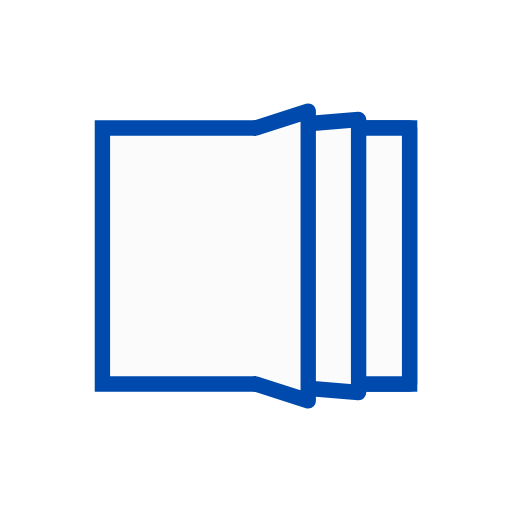
t = 0.00 s
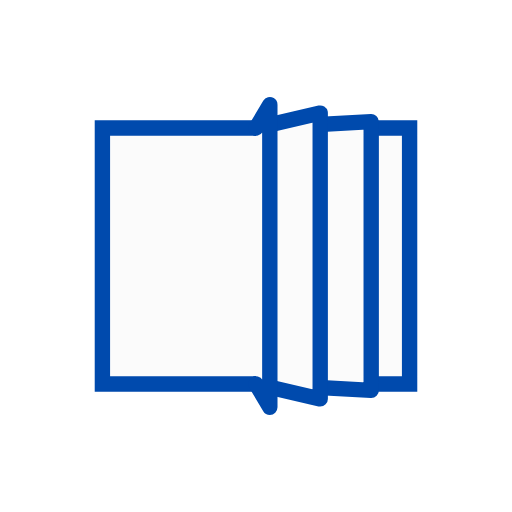
t = 0.13 s
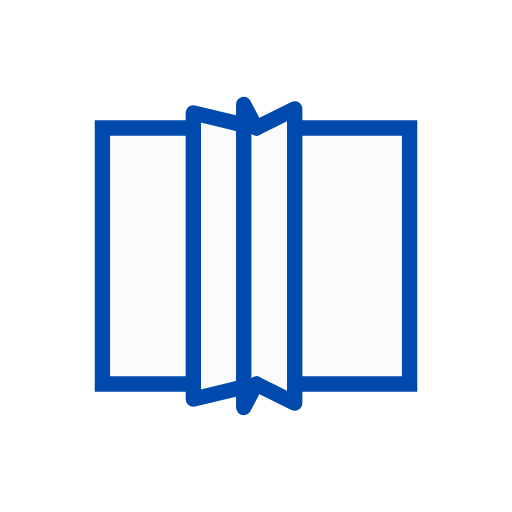
t = 0.37 s
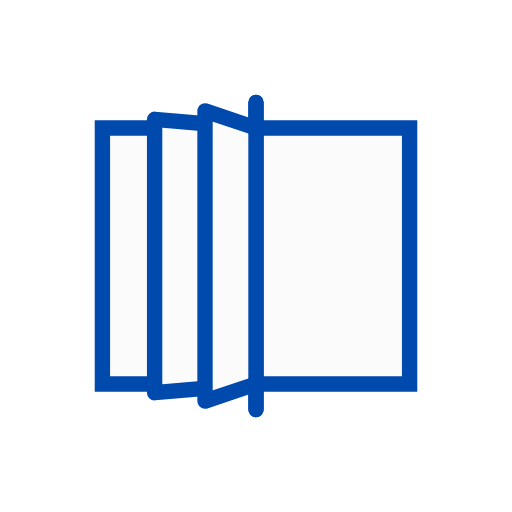
t = 0.50 s
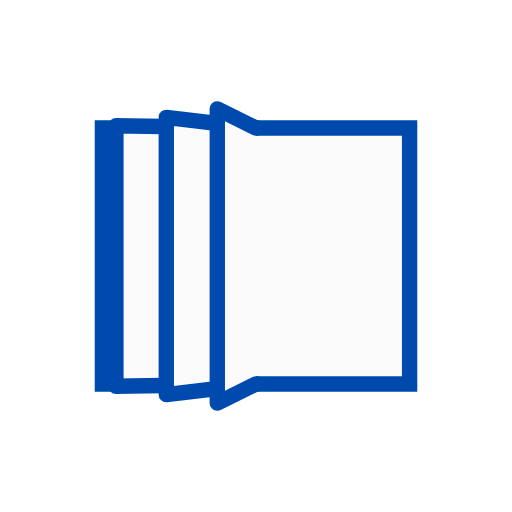
t = 0.63 s
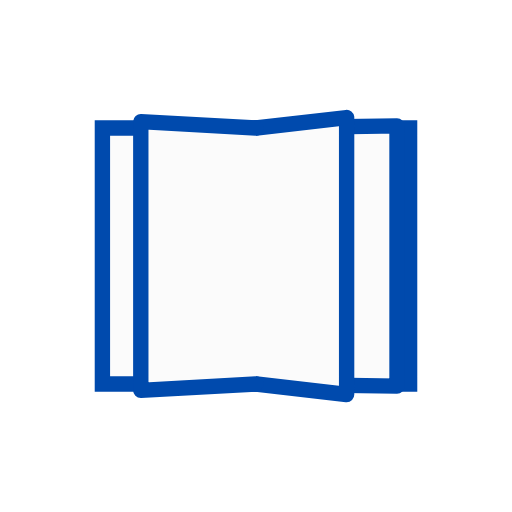
t = 0.88 s

The animated SVG that drew these frames (rendered in a browser with its animation timeline set to each time). Animation: 12 SMIL elements (animate=12); one cycle of 1.00 s, repeats indefinitely.

<svg xmlns="http://www.w3.org/2000/svg" xmlns:xlink="http://www.w3.org/1999/xlink" style="margin:auto;background:#fff;display:block;" width="200px" height="200px" viewBox="0 0 100 100" preserveAspectRatio="xMidYMid">
<path d="M20 25L80 25L80 75L20 75Z" fill="#fbfbfb" stroke="#004aad" stroke-width="3"></path><path d="M50 25L80 25L80 75L50 75" fill="#fbfbfb" stroke="#004aad" stroke-width="3" stroke-linejoin="round" stroke-linecap="round">
  <animate attributeName="d" dur="1s" repeatCount="indefinite" begin="0s" keyTimes="0;0.5;0.501;1" values="M50 25L80 25L80 75L50 75;M50 25L50 20L50 80L50 75;M50 25L80 25L80 75L50 75;M50 25L80 25L80 75L50 75"></animate>
  <animate attributeName="opacity" dur="1s" repeatCount="indefinite" begin="0s" keyTimes="0;0.5;0.5001;1" values="1;1;0;0"></animate>
</path><path d="M50 25L80 25L80 75L50 75" fill="#fbfbfb" stroke="#004aad" stroke-width="3" stroke-linejoin="round" stroke-linecap="round">
  <animate attributeName="d" dur="1s" repeatCount="indefinite" begin="-0.166s" keyTimes="0;0.5;0.501;1" values="M50 25L80 25L80 75L50 75;M50 25L50 20L50 80L50 75;M50 25L80 25L80 75L50 75;M50 25L80 25L80 75L50 75"></animate>
  <animate attributeName="opacity" dur="1s" repeatCount="indefinite" begin="-0.166s" keyTimes="0;0.5;0.5001;1" values="1;1;0;0"></animate>
</path><path d="M50 25L80 25L80 75L50 75" fill="#fbfbfb" stroke="#004aad" stroke-width="3" stroke-linejoin="round" stroke-linecap="round">
  <animate attributeName="d" dur="1s" repeatCount="indefinite" begin="-0.33s" keyTimes="0;0.5;0.501;1" values="M50 25L80 25L80 75L50 75;M50 25L50 20L50 80L50 75;M50 25L80 25L80 75L50 75;M50 25L80 25L80 75L50 75"></animate>
  <animate attributeName="opacity" dur="1s" repeatCount="indefinite" begin="-0.33s" keyTimes="0;0.5;0.5001;1" values="1;1;0;0"></animate>
</path><path d="M50 25L80 25L80 75L50 75" fill="#fbfbfb" stroke="#004aad" stroke-width="3" stroke-linejoin="round" stroke-linecap="round">
  <animate attributeName="d" dur="1s" repeatCount="indefinite" begin="-0.33s" keyTimes="0;0.499;0.5;1" values="M50 25L20 25L20 75L50 75;M50 25L20 25L20 75L50 75;M50 25L50 20L50 80L50 75;M50 25L20 25L20 75L50 75"></animate>
  <animate attributeName="opacity" dur="1s" repeatCount="indefinite" begin="-0.33s" keyTimes="0;0.4999;0.5;1" values="0;0;1;1"></animate>
</path><path d="M50 25L80 25L80 75L50 75" fill="#fbfbfb" stroke="#004aad" stroke-width="3" stroke-linejoin="round" stroke-linecap="round">
  <animate attributeName="d" dur="1s" repeatCount="indefinite" begin="-0.166s" keyTimes="0;0.499;0.5;1" values="M50 25L20 25L20 75L50 75;M50 25L20 25L20 75L50 75;M50 25L50 20L50 80L50 75;M50 25L20 25L20 75L50 75"></animate>
  <animate attributeName="opacity" dur="1s" repeatCount="indefinite" begin="-0.166s" keyTimes="0;0.4999;0.5;1" values="0;0;1;1"></animate>
</path><path d="M50 25L80 25L80 75L50 75" fill="#fbfbfb" stroke="#004aad" stroke-width="3" stroke-linejoin="round" stroke-linecap="round">
  <animate attributeName="d" dur="1s" repeatCount="indefinite" begin="0s" keyTimes="0;0.499;0.5;1" values="M50 25L20 25L20 75L50 75;M50 25L20 25L20 75L50 75;M50 25L50 20L50 80L50 75;M50 25L20 25L20 75L50 75"></animate>
  <animate attributeName="opacity" dur="1s" repeatCount="indefinite" begin="0s" keyTimes="0;0.4999;0.5;1" values="0;0;1;1"></animate>
</path>
</svg>
